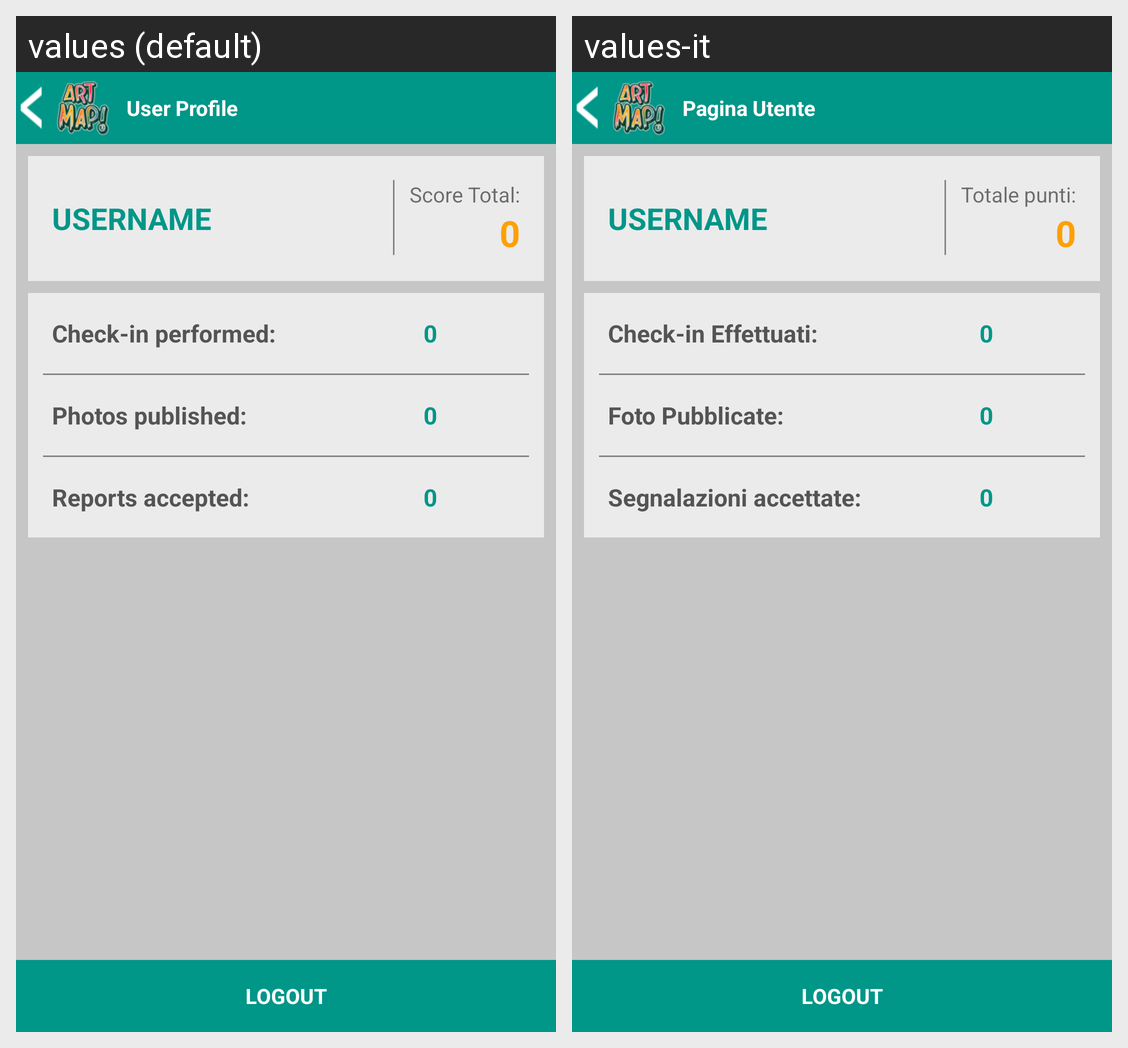

Translations of the strings shown on this Android screen, per locale in the grid:
Android screen res/layout/activity_user_profile.xml rendered under 2 locales, left to right: values (default), values-it. Device: Nexus 5 (rendered at 1080×1920; each locale shown at half size, 540×960, under a caption strip naming it); theme AppTheme.
Strings drawn on this screen, with the default value and each locale's value (text and hints the layout hard-codes, and strings that could not be matched under every locale, appear in the picture but are not listed):

title_activity_user_profile
  values: User Profile
  values-it: Pagina Utente

tv_scoretotal_title
  values: Score Total:
  values-it: Totale punti:

tv_zero
  values: 0
  values-it: 0

tv_username
  values: USERNAME
  values-it: USERNAME

tv_checkin
  values: Check-in performed:
  values-it: Check-in Effettuati:

tv_fotopubblicate
  values: Photos published:
  values-it: Foto Pubblicate:

tv_segnalazioni
  values: Reports accepted:
  values-it: Segnalazioni accettate:
